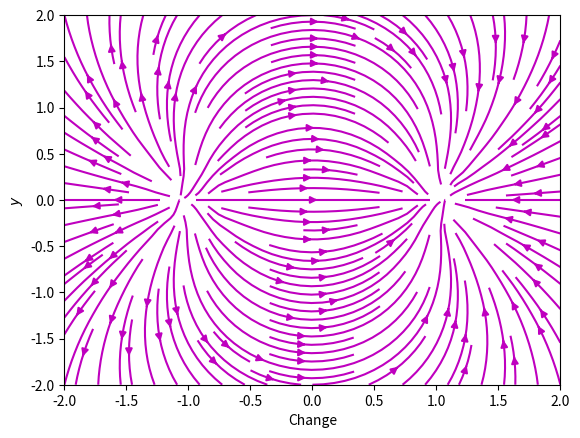

Generate this figure with matplotlib:
# Author: Alex Gezerlis
# Numerical Methods in Physics with Python (2nd ed., CUP, 2023)

import numpy as np
import matplotlib.pyplot as plt
from math import sqrt
from copy import deepcopy

def makefield(xs, ys):
    qtopos = {1: (-1,0), -1: (1,0)}
    n = len(xs)
    Exs = [[0. for k in range(n)] for j in range(n)]
    Eys = deepcopy(Exs)
    for j,x in enumerate(xs):
        for k,y in enumerate(ys):
            for q,pos in qtopos.items():
                posx, posy = pos
                R = sqrt((x - posx)**2 + (y - posy)**2)
                Exs[k][j] += q*(x - posx)/R**3
                Eys[k][j] += q*(y - posy)/R**3
    return Exs, Eys

def plotfield(boxl,n):
    xs = [-boxl + i*2*boxl/(n-1) for i in range(n)]
    ys = xs[:]
    Exs, Eys = makefield(xs, ys)
    xs=np.array(xs); ys=np.array(ys)
    Exs=np.array(Exs); Eys=np.array(Eys)
    plt.streamplot(xs, ys, Exs, Eys, density=1.5, color='m')
    plt.xlabel('Change')
    plt.ylabel('$y$')
    plt.show()

plotfield(2.,20)
